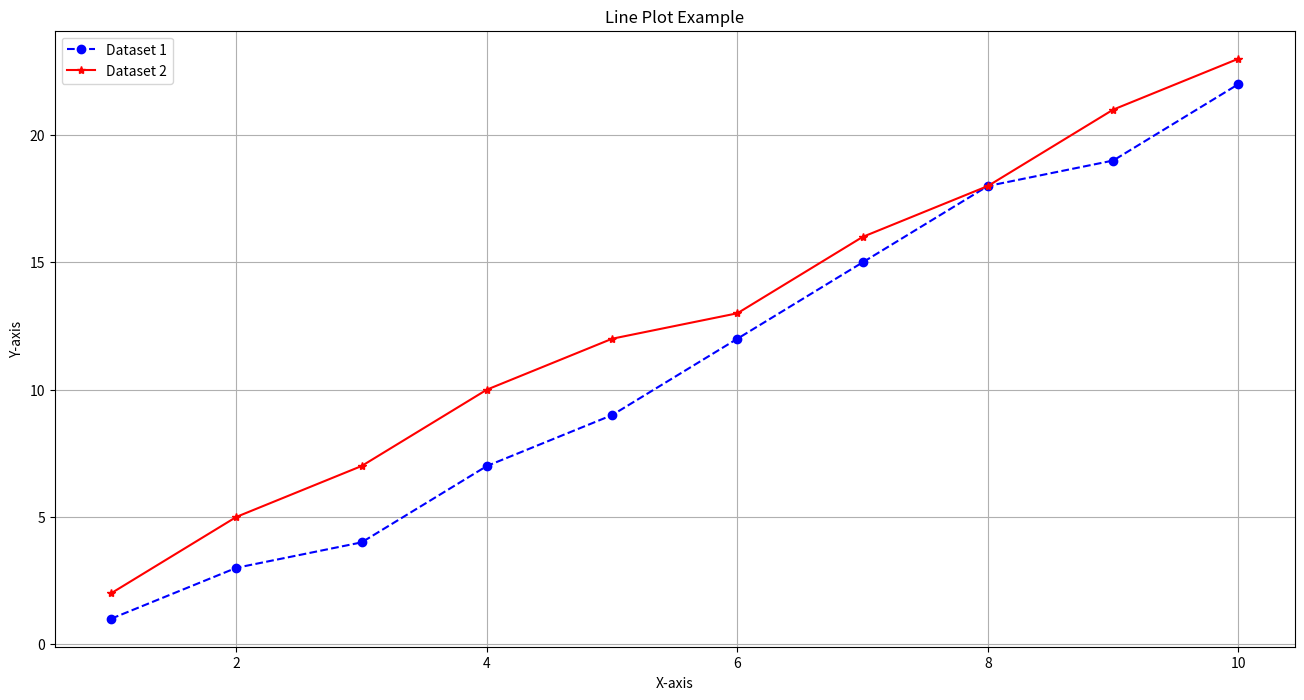
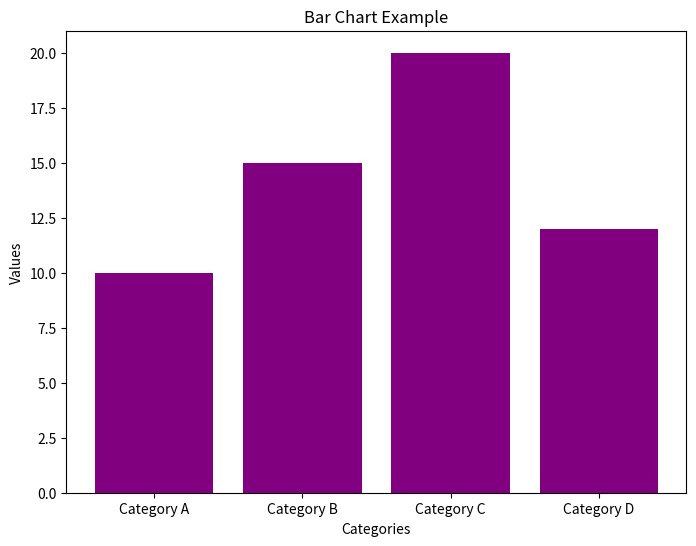
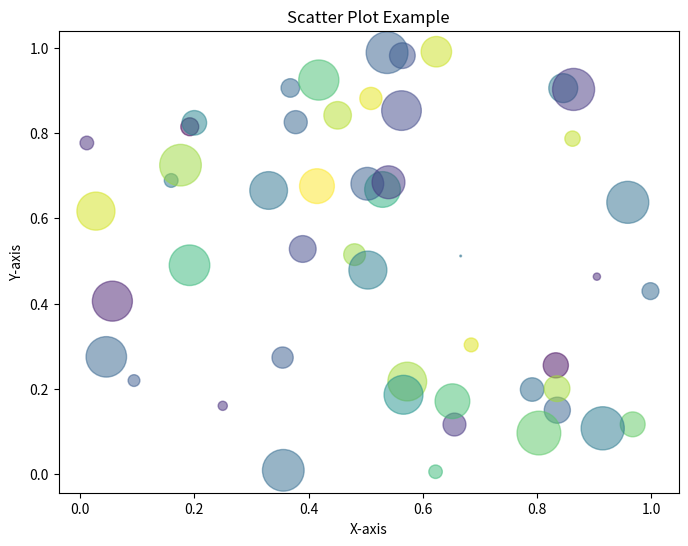
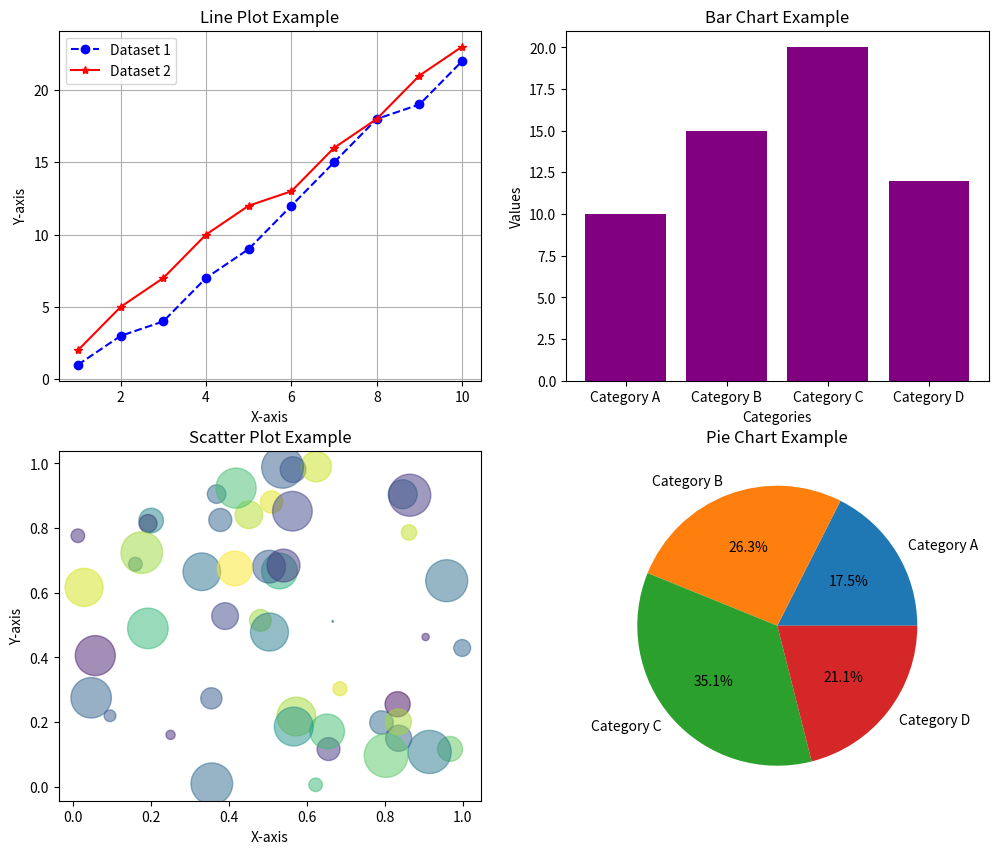

Write Python code to recreate these figures, in order.
import matplotlib.pyplot as plt
import numpy as np

#sample data
x1 = np.arange(1,11)
y1 = [1,3,4,7,9,12,15,18,19,22]
y2 = [2,5,7,10,12,13,16,18,21,23]

#1. line plot
plt.figure(figsize=(16,8))
plt.plot(x1,y1,label = 'Dataset 1', color = 'blue', marker ='o',linestyle ='--')
plt.plot(x1,y2,label = 'Dataset 2', color = 'red', marker ='*' ,linestyle ='-')
plt.title('Line Plot Example')
plt.xlabel('X-axis')
plt.ylabel('Y-axis')
plt.legend()
plt.grid(True)
plt.show()

#bar chart
categories = ['Category A','Category B','Category C','Category D']
values = [10,15,20,12]

plt.figure(figsize=(8,6))
plt.bar(categories,values,color = 'purple')
plt.title('Bar Chart Example')
plt.xlabel('Categories')
plt.ylabel('Values')
plt.show()

#scatter plot
x = np.random.rand(50)
y = np.random.rand(50)
colors = np.random.rand(50)
sizes = 1000*np.random.rand(50)

plt.figure(figsize=(8,6))
plt.scatter(x,y,c=colors,s=sizes,alpha=0.5,cmap='viridis')
plt.title('Scatter Plot Example')
plt.xlabel('X-axis')
plt.ylabel('Y-axis')
plt.show()

#sub plot
fig, axs = plt.subplots(2,2,figsize=(12,10))

axs[0,0].plot(x1,y1,label = 'Dataset 1', color = 'blue', marker ='o',linestyle ='--')
axs[0,0].plot(x1,y2,label = 'Dataset 2', color = 'red', marker ='*' ,linestyle ='-')
axs[0,0].set_title('Line Plot Example')
axs[0,0].set_xlabel('X-axis')
axs[0,0].set_ylabel('Y-axis')
axs[0,0].legend()
axs[0,0].grid(True)

axs[0,1].bar(categories,values,color = 'purple')
axs[0,1].set_title('Bar Chart Example')
axs[0,1].set_xlabel('Categories')
axs[0,1].set_ylabel('Values')




axs[1,0].scatter(x,y,c=colors,s=sizes,alpha=0.5,cmap='viridis')
axs[1,0].set_title('Scatter Plot Example')
axs[1,0].set_xlabel('X-axis')
axs[1,0].set_ylabel('Y-axis')



axs[1,1].pie(values,labels=categories,autopct='%1.1f%%')
axs[1,1].set_title('Pie Chart Example')
plt.show()

